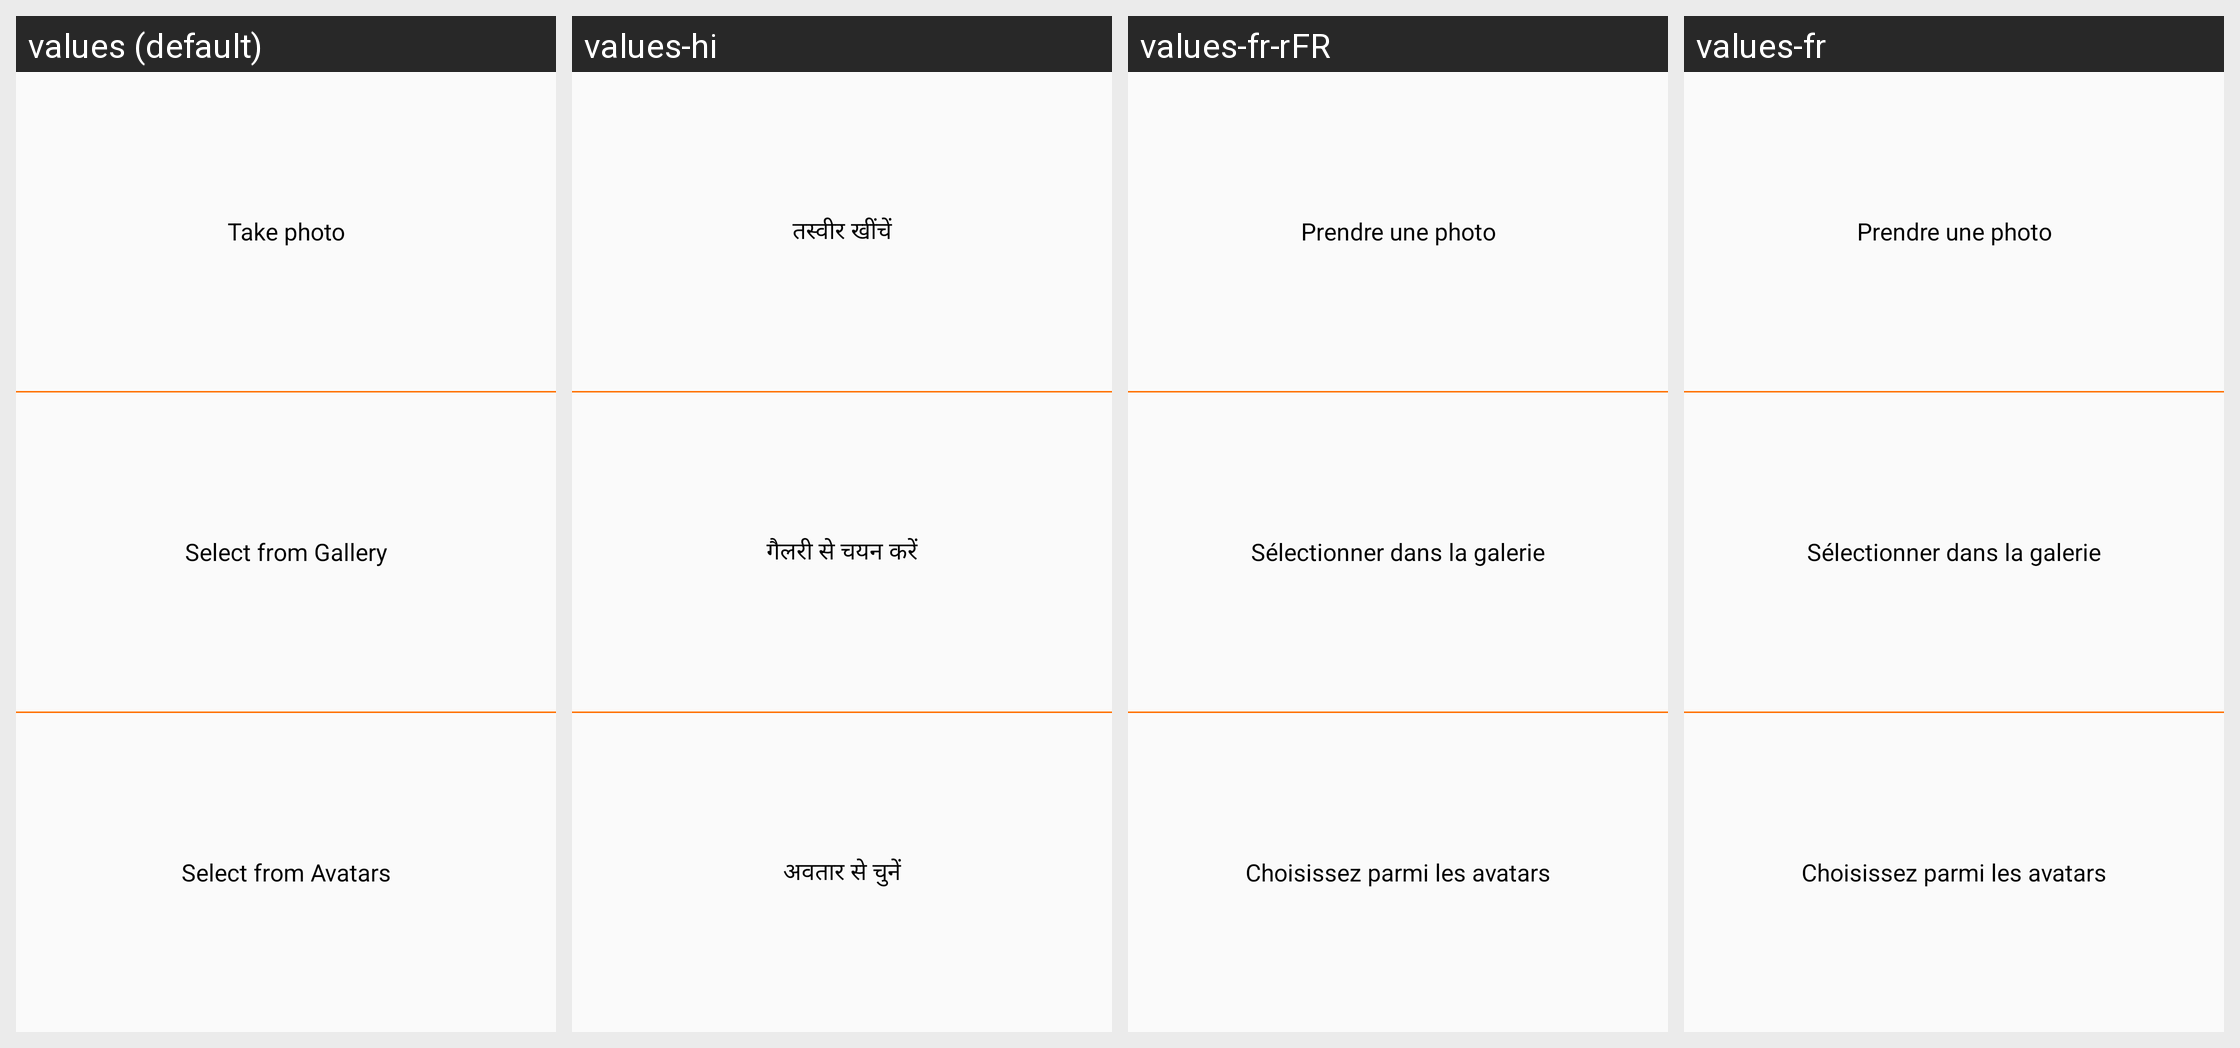

This grid shows one Android layout under several languages. Give, for every string resource on the screen, its name, the default text and each shown locale's text.
Android screen res/layout/profile_pic_option_dialog.xml rendered under 4 locales, left to right: values (default), values-hi, values-fr-rFR, values-fr. Device: Nexus 5 (rendered at 1080×1920; each locale shown at half size, 540×960, under a caption strip naming it); theme AppTheme.
Other locales in the repository, not shown: values-es, values-pt, values-zh.
Strings drawn on this screen, with the default value and each locale's value (text and hints the layout hard-codes, and strings that could not be matched under every locale, appear in the picture but are not listed):

take_photo
  values: Take photo
  values-hi: तस्वीर खींचें
  values-fr-rFR: Prendre une photo
  values-fr: Prendre une photo

select_from_gallery
  values: Select from Gallery
  values-hi: गैलरी से चयन करें
  values-fr-rFR: Sélectionner dans la galerie
  values-fr: Sélectionner dans la galerie

select_from_avatars
  values: Select from Avatars
  values-hi: अवतार से चुनें
  values-fr-rFR: Choisissez parmi les avatars
  values-fr: Choisissez parmi les avatars
